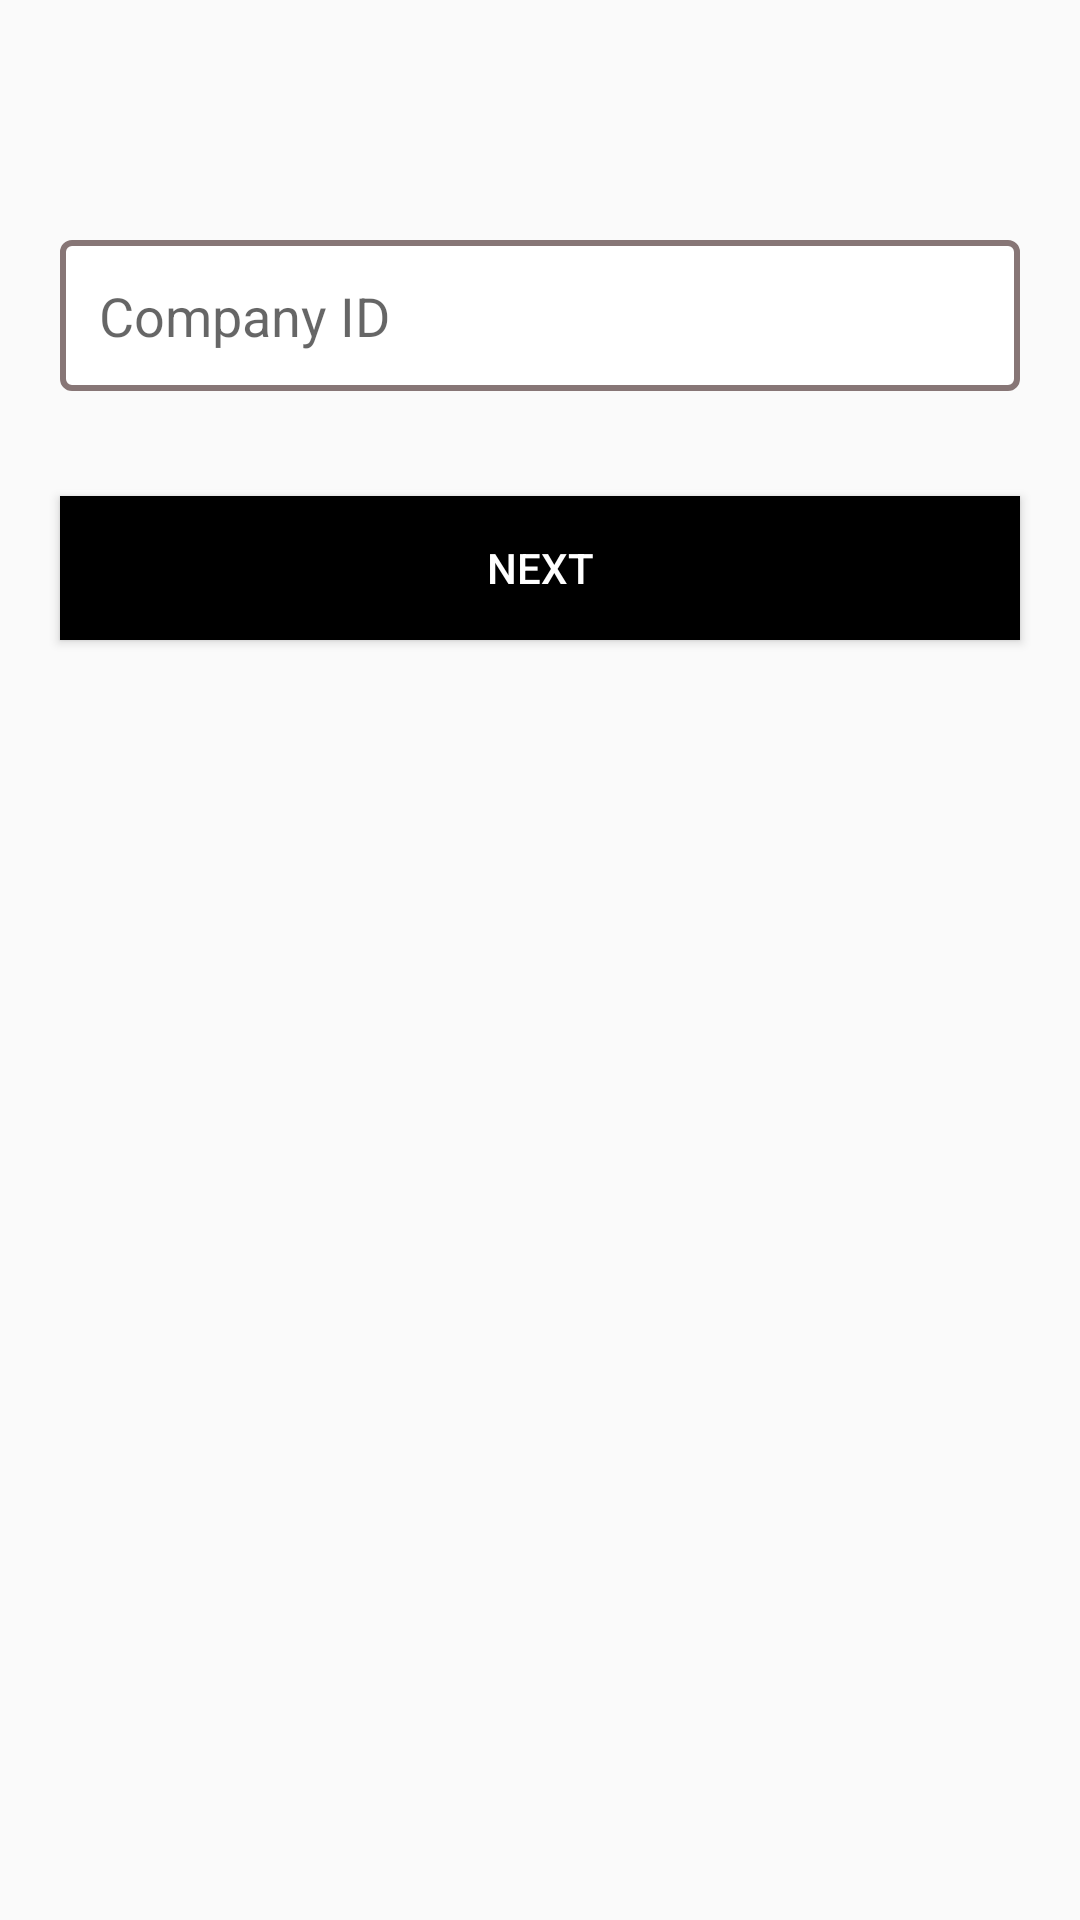

This screen was rendered from an Android layout file. Write that file and the resources it references.
<!-- AndroidManifest.xml: application theme AppTheme -->
<!-- res/layout/fragment_company_login.xml -->
<?xml version="1.0" encoding="utf-8"?>
<android.support.design.widget.CoordinatorLayout
    android:id="@+id/clMain"
    xmlns:android="http://schemas.android.com/apk/res/android"
    android:layout_width="match_parent"
    android:layout_height="match_parent"
    >
    <RelativeLayout
        xmlns:android="http://schemas.android.com/apk/res/android"
        android:layout_width="match_parent"
        android:layout_height="match_parent"
        >
        <EditText
            android:layout_width="match_parent"
            android:layout_height="wrap_content"
            android:id="@+id/editTextcompanyid"
            android:layout_alignParentTop="true"
            android:layout_marginTop="80dp"
            android:padding="13dp"
            android:hint="Company ID"
            android:maxLength="4"
            android:layout_marginLeft="20dp"
            android:layout_marginRight="20dp"
            android:layout_alignParentRight="true"
            android:layout_alignParentEnd="true"
            android:background="@drawable/layout_edittext"
            android:layout_alignParentLeft="true"
            android:layout_alignParentStart="true" />

        <Button
            android:layout_width="wrap_content"
            android:layout_height="wrap_content"
            android:text="NEXT"
            android:background="@color/textcolorblack"
            android:textColor="@color/textcolorwhite"
            android:id="@+id/button"
            android:layout_below="@+id/editTextcompanyid"
            android:layout_alignLeft="@+id/editTextcompanyid"
            android:layout_alignStart="@+id/editTextcompanyid"
            android:layout_marginTop="35dp"
            android:layout_alignRight="@+id/editTextcompanyid"
            android:layout_alignEnd="@+id/editTextcompanyid" />
    </RelativeLayout>
</android.support.design.widget.CoordinatorLayout>
<!-- resources referenced by this layout -->
<resources>
  <color name="textcolorblack">#000000</color>
  <color name="textcolorwhite">#ffffff</color>
  <!-- drawable layout_edittext (drawable-xxhdpi) -->
  <?xml version="1.0" encoding="utf-8" ?>
  <shape
      xmlns:android="http://schemas.android.com/apk/res/android"
      android:thickness="0dp"
      android:shape="rectangle">
      <stroke
          android:width="2dp"
          android:color="@color/accent"/>
      <corners
          android:radius="3dp" />
      <gradient
          android:startColor="#FFFFFF"
          android:endColor="#FFFFFF"
          android:type="linear"
          android:angle="270"/>
  </shape>
  <style name="AppTheme" parent="Theme.AppCompat.Light.NoActionBar">
          
          <item name="colorPrimary">#000000</item>
  
          <item name="colorPrimaryDark">#000000</item>
          <item name="colorAccent">@color/colorAccent</item>
      </style>
  <color name="accent">#FF877676</color>
  <color name="colorAccent">#FF5B5858</color>
</resources>
